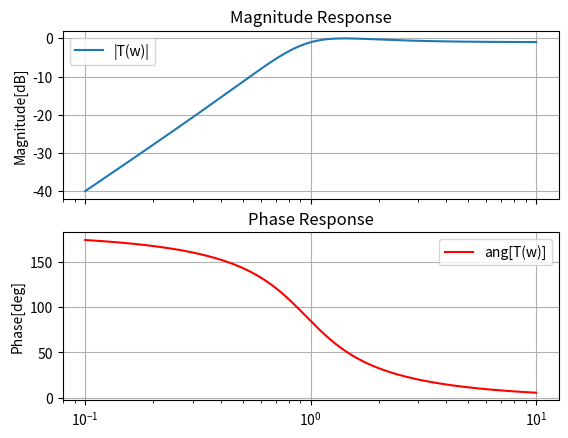

This chart was generated by the following Python code:
# -*- coding: utf-8 -*-
"""
Created on Thu Jun 23 01:07:56 2022

[redacted]
"""


import math as m
import numpy as np
import scipy.signal as sig
import matplotlib.pyplot as plt

alfa_max = 1

ee = 10**(alfa_max/10)-1
e = m.sqrt(ee)
w0 = 1

num=[0.892, 0, 0]
den=[1, 0.996*w0, 0.907*w0**2]

sys = sig.TransferFunction(num, den)
f = np.logspace(-1, 1,1000)
w, mag, phase = sig.bode(sys,f)

fig, (ax1,ax2) = plt.subplots(nrows=2 , ncols=1, sharex=True)
ax1.semilogx(w,mag,label='|T(w)|')
ax1.grid(True)
ax1.set_title('Magnitude Response')
ax1.set_ylabel('Magnitude[dB]')
ax1.legend()

ax2.semilogx(w, phase,color='red',label='ang[T(w)]')
ax2.grid(True)
ax2.set_title('Phase Response')
ax2.set_ylabel('Phase[deg]')
ax2.legend()